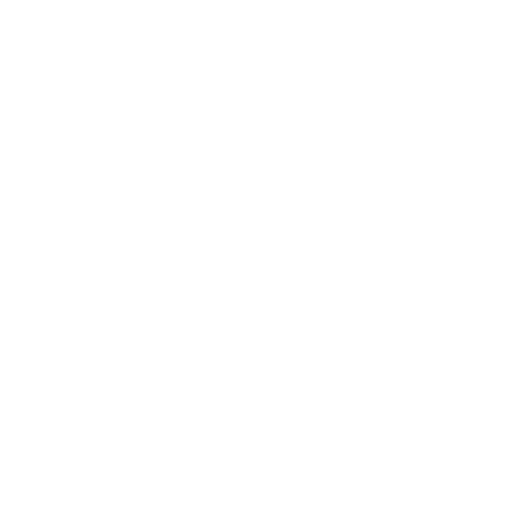
t = 0.00 s
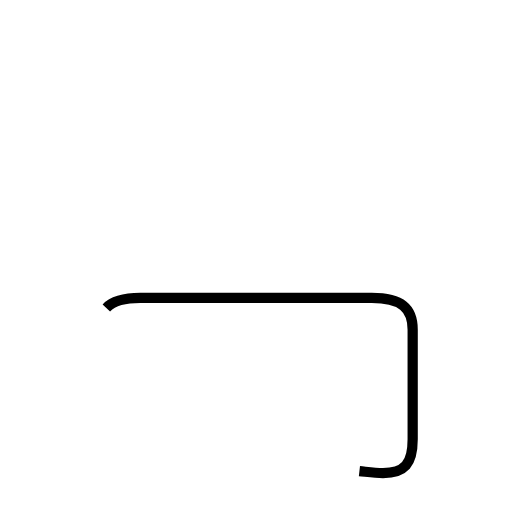
t = 1.50 s
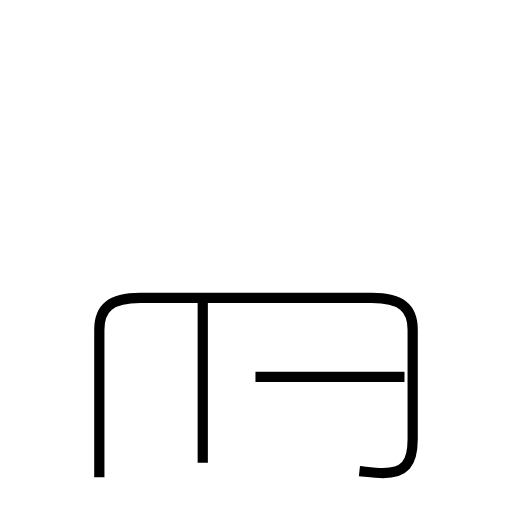
t = 2.92 s
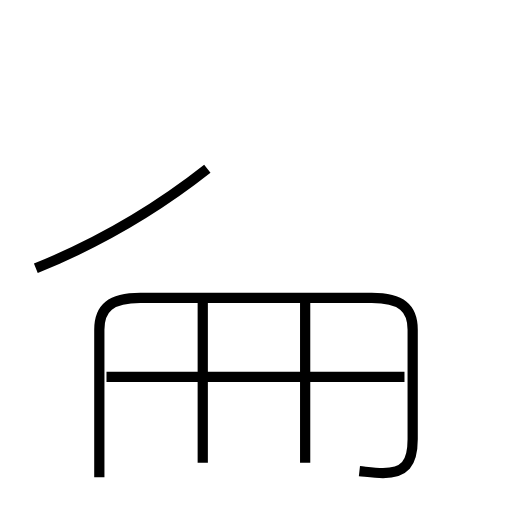
t = 4.41 s
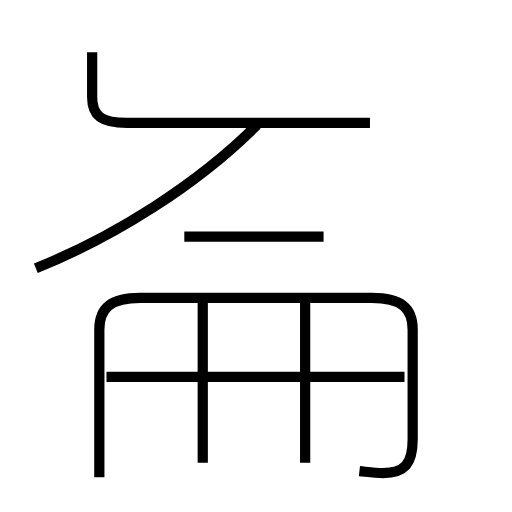
t = 6.00 s
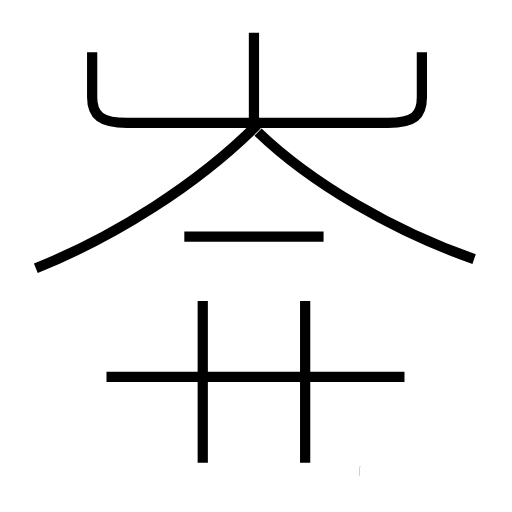
t = 7.34 s

The animated SVG that drew these frames (rendered in a browser with its animation timeline set to each time). Animation: 9 SMIL elements (animate=9); one cycle of 7.34 s.

<?xml version='1.0' encoding='utf-8'?>
<svg viewBox="0.0 -6.0 50.0 50.0" version="1.1" xmlns="http://www.w3.org/2000/svg"><rect x="-1000" y="-1000" width="2000" height="2000" stroke="white" fill="white" /><g style="fill:none;stroke:#000000;stroke-width:1"><path d="M 35.1 2.0 C 36.0 2.1 36.6 2.2 37.4 2.2 C 39.5 2.2 40.3 1.3 40.3 -1.1 L 40.3 -11.8 C 40.3 -13.9 39.2 -14.9 36.3 -14.9 L 13.7 -14.9 C 10.8 -14.9 9.7 -13.9 9.7 -11.8 L 9.7 2.6 " transform="translate(0.0 38.0)" stroke-dasharray="66.81420739941746" stroke-dashoffset="66.81420739941746"><animate attributeName="stroke-dashoffset" from="66.81420739941746" to="0" dur="2.0044262219825235s" begin="0s; anim_end.end" fill="freeze" id="anim0" /></path><path d="M 19.8 1.2 L 19.8 -14.6 " transform="translate(0.0 38.0)" stroke-dasharray="15.799999999999999" stroke-dashoffset="15.799999999999999"><animate attributeName="stroke-dashoffset" from="15.799999999999999" to="0" dur="0.474s" begin="anim0.end" fill="freeze" id="anim1" /></path><path d="M 39.5 -7.2 L 10.4 -7.2 " transform="translate(0.0 38.0)" stroke-dasharray="29.1" stroke-dashoffset="29.1"><animate attributeName="stroke-dashoffset" from="29.1" to="0" dur="0.873s" begin="anim1.end" fill="freeze" id="anim2" /></path><path d="M 29.8 1.2 L 29.8 -14.6 " transform="translate(0.0 38.0)" stroke-dasharray="15.799999999999999" stroke-dashoffset="15.799999999999999"><animate attributeName="stroke-dashoffset" from="15.799999999999999" to="0" dur="0.474s" begin="anim2.end" fill="freeze" id="anim3" /></path><path d="M 3.5 -17.8 C 11.2 -20.9 19.3 -26.0 25.1 -31.8 " transform="translate(0.0 38.0)" stroke-dasharray="25.901862843197023" stroke-dashoffset="25.901862843197023"><animate attributeName="stroke-dashoffset" from="25.901862843197023" to="0" dur="0.7770558852959106s" begin="anim3.end" fill="freeze" id="anim4" /></path><path d="M 31.6 -20.9 L 18.0 -20.9 " transform="translate(0.0 38.0)" stroke-dasharray="13.600000000000001" stroke-dashoffset="13.600000000000001"><animate attributeName="stroke-dashoffset" from="13.600000000000001" to="0" dur="0.40800000000000003s" begin="anim4.end" fill="freeze" id="anim5" /></path><path d="M 9.0 -38.9 L 9.0 -34.5 C 9.0 -32.7 9.9 -32.0 12.4 -32.0 L 37.9 -32.0 C 40.4 -32.0 41.2 -32.7 41.2 -34.5 L 41.2 -38.9 " transform="translate(0.0 38.0)" stroke-dasharray="44.021845361779505" stroke-dashoffset="44.021845361779505"><animate attributeName="stroke-dashoffset" from="44.021845361779505" to="0" dur="1.320655360853385s" begin="anim5.end" fill="freeze" id="anim6" /></path><path d="M 46.3 -18.7 C 38.5 -21.4 30.4 -26.1 25.2 -31.1 " transform="translate(0.0 38.0)" stroke-dasharray="24.645488488688716" stroke-dashoffset="24.645488488688716"><animate attributeName="stroke-dashoffset" from="24.645488488688716" to="0" dur="0.7393646546606615s" begin="anim6.end" fill="freeze" id="anim7" /></path><path d="M 24.8 -31.9 L 24.8 -40.8" transform="translate(0.0 38.0)" stroke-dasharray="8.899999999999999" stroke-dashoffset="8.899999999999999"><animate attributeName="stroke-dashoffset" from="8.899999999999999" to="0" dur="0.26699999999999996s" begin="anim7.end" fill="freeze" id="anim_end" /></path></g></svg>
